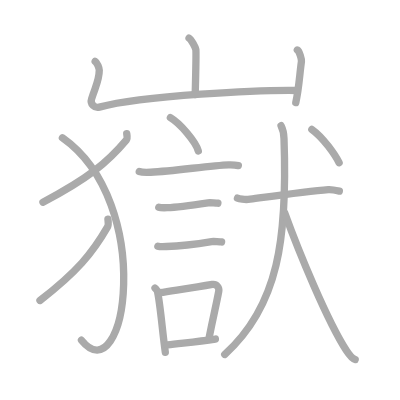
t = 0.00 s
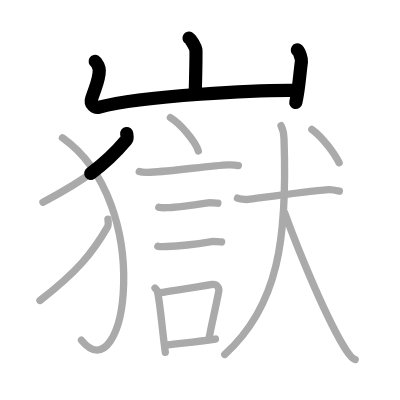
t = 3.50 s
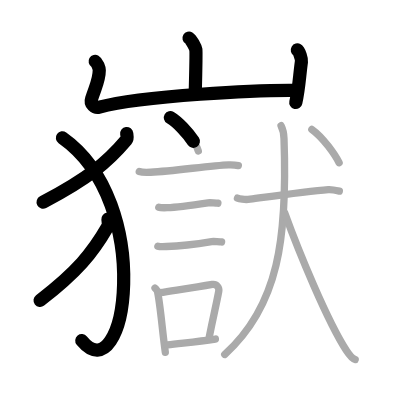
t = 6.75 s
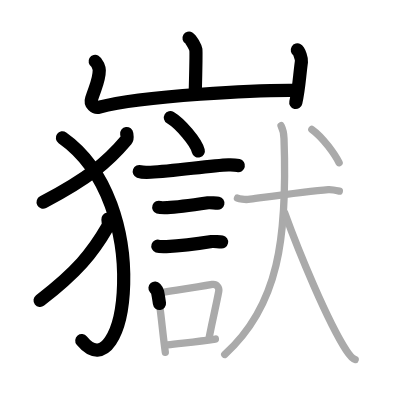
t = 10.25 s
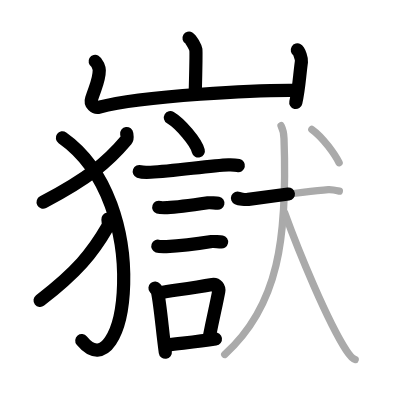
t = 13.50 s
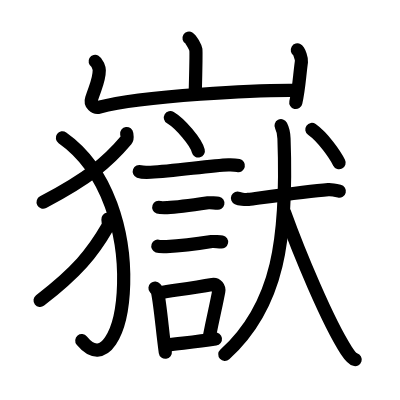
t = 17.00 s

The animated SVG that drew these frames (rendered in a browser with its animation timeline set to each time). Animation: 17 SMIL elements (animate=17); one cycle of 17.00 s.

<?xml version="1.0" standalone="no"?>
<!DOCTYPE svg PUBLIC "-//W3C//DTD SVG 1.1//EN"   "http://www.w3.org/Graphics/SVG/1.1/DTD/svg11.dtd">
<svg width="400px" height="400px"  version="1.1" xmlns="http://www.w3.org/2000/svg">
  <defs>
    <marker id="Triangle" viewBox="0 0 10 10" refX="0" refY="5" markerUnits="strokeWidth" markerWidth="3" style="stroke-opacity:0%;fill:#aaaaaa;" markerHeight="2" orient="auto">
      <path d="M 0 0 L 10 5 L 0 10 z" />
    </marker>
    
    <marker id="Arrow" viewBox="0 0 10 10" refX="5" refY="5" markerUnits="strokeWidth" markerWidth="1.8" style="stroke-opacity:0%;fill:#770000;" markerHeight="2" orient="auto">
      <path d="M 0 4 L 6 4 L 4 1 L 10 5 L 4 9 L 6 6 L 0 6 z" />
        <circle cx="5" cy="5" r="5" />
      </marker>
    
    <marker id="TriangleRed" viewBox="0 0 10 10" refX="0" refY="5" markerUnits="strokeWidth" markerWidth="3" style="stroke-opacity:0%;fill:#CC0000;" markerHeight="2" orient="auto">
      <path d="M 0 0 L 10 5 L 0 10 z" />
    </marker>
    
    <marker id="ArrowRed" viewBox="0 0 10 10" refX="5" refY="5" markerUnits="strokeWidth" markerWidth="1.8" style="stroke-opacity:0%;fill:#CC0000;" markerHeight="2" orient="auto">
      <path d="M 0 4 L 6 4 L 4 1 L 10 5 L 4 9 L 6 6 L 0 6 z" />
        <circle cx="5" cy="5" r="5" />
      </marker>
    
  </defs>
  
  <path style="fill:#ffffff; fill-opacity:100%; fill-rule:evenodd; stroke-width:0;" d="M 0 0 L 400px 0 L 400px 400px L 0 400px L 0 0" />

  <g transform="scale(3.6697247706422 3.6697247706422)">
<path style="fill:none; fill-opacity:0%; fill-rule:evenodd; stroke:#aaaaaa; stroke-opacity:100%; stroke-width: 1.5pt; stroke-linejoin:round; stroke-linecap:round;" d="M51.51 10.38c0.56 0.33 1.75 2.48 1.86 3.15c0.11 0.66-0.07 8.08-0.18 12.23"></path>
<path style="fill:none; fill-opacity:0%; fill-rule:evenodd; stroke:#aaaaaa; stroke-opacity:100%; stroke-width: 1.5pt; stroke-linejoin:round; stroke-linecap:round;" d="M25.93 16.75c0.56 0.33 1.12 1.73 1.12 2.41c0 2.59-0.8 3.84-2.09 7.76c-0.48 1.45 0.84 2.62 2.11 2.28C39 26 71 24.5 80.92 24.65"></path>
<path style="fill:none; fill-opacity:0%; fill-rule:evenodd; stroke:#aaaaaa; stroke-opacity:100%; stroke-width: 1.5pt; stroke-linejoin:round; stroke-linecap:round;" d="M81.02 13.62c0.56 0.33 1.21 2.48 1.12 3.15c-0.56 4.07-0.64 7.23-1.54 11.19"></path>
<path style="fill:none; fill-opacity:0%; fill-rule:evenodd; stroke:#aaaaaa; stroke-opacity:100%; stroke-width: 1.5pt; stroke-linejoin:round; stroke-linecap:round;" d="M34.53 36.4c0.06 0.44 0.28 1.29-0.12 1.77c-5.11 6.07-10.29 10.37-22.7 16.93"></path>
<path style="fill:none; fill-opacity:0%; fill-rule:evenodd; stroke:#aaaaaa; stroke-opacity:100%; stroke-width: 1.5pt; stroke-linejoin:round; stroke-linecap:round;" d="M17.01 37.56c25.51 18 17.24 70.19 5.19 55.15"></path>
<path style="fill:none; fill-opacity:0%; fill-rule:evenodd; stroke:#aaaaaa; stroke-opacity:100%; stroke-width: 1.5pt; stroke-linejoin:round; stroke-linecap:round;" d="M29.41 59.72c0.05 0.52 0.23 1.53-0.1 2.1c-4.14 7.19-8.35 12.28-18.42 20.06"></path>
<path style="fill:none; fill-opacity:0%; fill-rule:evenodd; stroke:#aaaaaa; stroke-opacity:100%; stroke-width: 1.5pt; stroke-linejoin:round; stroke-linecap:round;" d="M46.43 32.07c2.69 1.6 6.94 6.58 7.61 9.07"></path>
<path style="fill:none; fill-opacity:0%; fill-rule:evenodd; stroke:#aaaaaa; stroke-opacity:100%; stroke-width: 1.5pt; stroke-linejoin:round; stroke-linecap:round;" d="M37.95 46.74c0.54 0.2 2.57 0.23 3.1 0.2c6.6-0.36 16.43-1.85 21.22-2.02c0.89-0.03 2.23 0.1 2.68 0.2"></path>
<path style="fill:none; fill-opacity:0%; fill-rule:evenodd; stroke:#aaaaaa; stroke-opacity:100%; stroke-width: 1.5pt; stroke-linejoin:round; stroke-linecap:round;" d="M43.27 56.49c0.28 0.1 2.02 0.11 2.31 0.1c2.95-0.12 8.07-0.87 11.11-1.32c0.47-0.07 2.45 0.05 2.68 0.1"></path>
<path style="fill:none; fill-opacity:0%; fill-rule:evenodd; stroke:#aaaaaa; stroke-opacity:100%; stroke-width: 1.5pt; stroke-linejoin:round; stroke-linecap:round;" d="M43.02 67.08c0.29 0.1 2.04 0.11 2.33 0.1c2.98-0.11 8.82-0.78 12.32-1.35c0.47-0.08 2.47 0.05 2.71 0.1"></path>
<path style="fill:none; fill-opacity:0%; fill-rule:evenodd; stroke:#aaaaaa; stroke-opacity:100%; stroke-width: 1.5pt; stroke-linejoin:round; stroke-linecap:round;" d="M42.24 78.49c0.28 0.33 0.6 0.59 0.69 1.03c0.8 3.82 1.32 10.86 2.12 16.47"></path>
<path style="fill:none; fill-opacity:0%; fill-rule:evenodd; stroke:#aaaaaa; stroke-opacity:100%; stroke-width: 1.5pt; stroke-linejoin:round; stroke-linecap:round;" d="M43.49 79.77c5.16-0.81 9.61-1.45 14.37-2.27c1.19-0.2 1.92 0.94 1.75 1.87c-0.71 3.86-1.33 6.12-2.6 12.54"></path>
<path style="fill:none; fill-opacity:0%; fill-rule:evenodd; stroke:#aaaaaa; stroke-opacity:100%; stroke-width: 1.5pt; stroke-linejoin:round; stroke-linecap:round;" d="M45.63 94c3.85-0.49 7.79-0.86 13.07-1.61"></path>
<path style="fill:none; fill-opacity:0%; fill-rule:evenodd; stroke:#aaaaaa; stroke-opacity:100%; stroke-width: 1.5pt; stroke-linejoin:round; stroke-linecap:round;" d="M64.71 54c0.46 0.2 2.05 0.45 2.95 0.33c4.69-0.62 16.16-2.24 21.81-2.67c0.64-0.05 1.56 0.08 3 0.42"></path>
<path style="fill:none; fill-opacity:0%; fill-rule:evenodd; stroke:#aaaaaa; stroke-opacity:100%; stroke-width: 1.5pt; stroke-linejoin:round; stroke-linecap:round;" d="M76.59 34.25c0.46 0.88 0.74 1.76 0.8 3.52c0.97 26.94-1.4 45.48-16.15 58.82"></path>
<path style="fill:none; fill-opacity:0%; fill-rule:evenodd; stroke:#aaaaaa; stroke-opacity:100%; stroke-width: 1.5pt; stroke-linejoin:round; stroke-linecap:round;" d="M77.54 57.92c3.98 11.02 11.73 29.67 16.81 37.54c1.34 2.07 1.82 2.33 2.44 2.52"></path>
<path style="fill:none; fill-opacity:0%; fill-rule:evenodd; stroke:#aaaaaa; stroke-opacity:100%; stroke-width: 1.5pt; stroke-linejoin:round; stroke-linecap:round;" d="M84.98 35.28c3.11 2.21 6.3 6.86 7.43 9.07"></path>

<path style="fill:none; fill-opacity:0%; fill-rule:evenodd; stroke:#000000; stroke-opacity:100%; stroke-width: 2.7pt; stroke-linejoin:round; stroke-linecap:round;" d="M51.51 10.38c0.56 0.33 1.75 2.48 1.86 3.15c0.11 0.66-0.07 8.08-0.18 12.23" pathLength="100" stroke-dashoffset="100" stroke-dasharray="100 105"><animate id="dashAnim1" attributeName="stroke-dashoffset" from="100" to="0" dur="1s" calcMode="linear" fill="freeze"/></path>
<path style="fill:none; fill-opacity:0%; fill-rule:evenodd; stroke:#000000; stroke-opacity:100%; stroke-width: 2.7pt; stroke-linejoin:round; stroke-linecap:round;" d="M25.93 16.75c0.56 0.33 1.12 1.73 1.12 2.41c0 2.59-0.8 3.84-2.09 7.76c-0.48 1.45 0.84 2.62 2.11 2.28C39 26 71 24.5 80.92 24.65" pathLength="100" stroke-dashoffset="100" stroke-dasharray="100 105"><animate id="dashAnim2" attributeName="stroke-dashoffset" from="100" to="0" dur="1s" calcMode="linear" begin="dashAnim1.end" fill="freeze"/></path>
<path style="fill:none; fill-opacity:0%; fill-rule:evenodd; stroke:#000000; stroke-opacity:100%; stroke-width: 2.7pt; stroke-linejoin:round; stroke-linecap:round;" d="M81.02 13.62c0.56 0.33 1.21 2.48 1.12 3.15c-0.56 4.07-0.64 7.23-1.54 11.19" pathLength="100" stroke-dashoffset="100" stroke-dasharray="100 105"><animate id="dashAnim3" attributeName="stroke-dashoffset" from="100" to="0" dur="1s" calcMode="linear" begin="dashAnim2.end" fill="freeze"/></path>
<path style="fill:none; fill-opacity:0%; fill-rule:evenodd; stroke:#000000; stroke-opacity:100%; stroke-width: 2.7pt; stroke-linejoin:round; stroke-linecap:round;" d="M34.53 36.4c0.06 0.44 0.28 1.29-0.12 1.77c-5.11 6.07-10.29 10.37-22.7 16.93" pathLength="100" stroke-dashoffset="100" stroke-dasharray="100 105"><animate id="dashAnim4" attributeName="stroke-dashoffset" from="100" to="0" dur="1s" calcMode="linear" begin="dashAnim3.end" fill="freeze"/></path>
<path style="fill:none; fill-opacity:0%; fill-rule:evenodd; stroke:#000000; stroke-opacity:100%; stroke-width: 2.7pt; stroke-linejoin:round; stroke-linecap:round;" d="M17.01 37.56c25.51 18 17.24 70.19 5.19 55.15" pathLength="100" stroke-dashoffset="100" stroke-dasharray="100 105"><animate id="dashAnim5" attributeName="stroke-dashoffset" from="100" to="0" dur="1s" calcMode="linear" begin="dashAnim4.end" fill="freeze"/></path>
<path style="fill:none; fill-opacity:0%; fill-rule:evenodd; stroke:#000000; stroke-opacity:100%; stroke-width: 2.7pt; stroke-linejoin:round; stroke-linecap:round;" d="M29.41 59.72c0.05 0.52 0.23 1.53-0.1 2.1c-4.14 7.19-8.35 12.28-18.42 20.06" pathLength="100" stroke-dashoffset="100" stroke-dasharray="100 105"><animate id="dashAnim6" attributeName="stroke-dashoffset" from="100" to="0" dur="1s" calcMode="linear" begin="dashAnim5.end" fill="freeze"/></path>
<path style="fill:none; fill-opacity:0%; fill-rule:evenodd; stroke:#000000; stroke-opacity:100%; stroke-width: 2.7pt; stroke-linejoin:round; stroke-linecap:round;" d="M46.43 32.07c2.69 1.6 6.94 6.58 7.61 9.07" pathLength="100" stroke-dashoffset="100" stroke-dasharray="100 105"><animate id="dashAnim7" attributeName="stroke-dashoffset" from="100" to="0" dur="1s" calcMode="linear" begin="dashAnim6.end" fill="freeze"/></path>
<path style="fill:none; fill-opacity:0%; fill-rule:evenodd; stroke:#000000; stroke-opacity:100%; stroke-width: 2.7pt; stroke-linejoin:round; stroke-linecap:round;" d="M37.95 46.74c0.54 0.2 2.57 0.23 3.1 0.2c6.6-0.36 16.43-1.85 21.22-2.02c0.89-0.03 2.23 0.1 2.68 0.2" pathLength="100" stroke-dashoffset="100" stroke-dasharray="100 105"><animate id="dashAnim8" attributeName="stroke-dashoffset" from="100" to="0" dur="1s" calcMode="linear" begin="dashAnim7.end" fill="freeze"/></path>
<path style="fill:none; fill-opacity:0%; fill-rule:evenodd; stroke:#000000; stroke-opacity:100%; stroke-width: 2.7pt; stroke-linejoin:round; stroke-linecap:round;" d="M43.27 56.49c0.28 0.1 2.02 0.11 2.31 0.1c2.95-0.12 8.07-0.87 11.11-1.32c0.47-0.07 2.45 0.05 2.68 0.1" pathLength="100" stroke-dashoffset="100" stroke-dasharray="100 105"><animate id="dashAnim9" attributeName="stroke-dashoffset" from="100" to="0" dur="1s" calcMode="linear" begin="dashAnim8.end" fill="freeze"/></path>
<path style="fill:none; fill-opacity:0%; fill-rule:evenodd; stroke:#000000; stroke-opacity:100%; stroke-width: 2.7pt; stroke-linejoin:round; stroke-linecap:round;" d="M43.02 67.08c0.29 0.1 2.04 0.11 2.33 0.1c2.98-0.11 8.82-0.78 12.32-1.35c0.47-0.08 2.47 0.05 2.71 0.1" pathLength="100" stroke-dashoffset="100" stroke-dasharray="100 105"><animate id="dashAnim10" attributeName="stroke-dashoffset" from="100" to="0" dur="1s" calcMode="linear" begin="dashAnim9.end" fill="freeze"/></path>
<path style="fill:none; fill-opacity:0%; fill-rule:evenodd; stroke:#000000; stroke-opacity:100%; stroke-width: 2.7pt; stroke-linejoin:round; stroke-linecap:round;" d="M42.24 78.49c0.28 0.33 0.6 0.59 0.69 1.03c0.8 3.82 1.32 10.86 2.12 16.47" pathLength="100" stroke-dashoffset="100" stroke-dasharray="100 105"><animate id="dashAnim11" attributeName="stroke-dashoffset" from="100" to="0" dur="1s" calcMode="linear" begin="dashAnim10.end" fill="freeze"/></path>
<path style="fill:none; fill-opacity:0%; fill-rule:evenodd; stroke:#000000; stroke-opacity:100%; stroke-width: 2.7pt; stroke-linejoin:round; stroke-linecap:round;" d="M43.49 79.77c5.16-0.81 9.61-1.45 14.37-2.27c1.19-0.2 1.92 0.94 1.75 1.87c-0.71 3.86-1.33 6.12-2.6 12.54" pathLength="100" stroke-dashoffset="100" stroke-dasharray="100 105"><animate id="dashAnim12" attributeName="stroke-dashoffset" from="100" to="0" dur="1s" calcMode="linear" begin="dashAnim11.end" fill="freeze"/></path>
<path style="fill:none; fill-opacity:0%; fill-rule:evenodd; stroke:#000000; stroke-opacity:100%; stroke-width: 2.7pt; stroke-linejoin:round; stroke-linecap:round;" d="M45.63 94c3.85-0.49 7.79-0.86 13.07-1.61" pathLength="100" stroke-dashoffset="100" stroke-dasharray="100 105"><animate id="dashAnim13" attributeName="stroke-dashoffset" from="100" to="0" dur="1s" calcMode="linear" begin="dashAnim12.end" fill="freeze"/></path>
<path style="fill:none; fill-opacity:0%; fill-rule:evenodd; stroke:#000000; stroke-opacity:100%; stroke-width: 2.7pt; stroke-linejoin:round; stroke-linecap:round;" d="M64.71 54c0.46 0.2 2.05 0.45 2.95 0.33c4.69-0.62 16.16-2.24 21.81-2.67c0.64-0.05 1.56 0.08 3 0.42" pathLength="100" stroke-dashoffset="100" stroke-dasharray="100 105"><animate id="dashAnim14" attributeName="stroke-dashoffset" from="100" to="0" dur="1s" calcMode="linear" begin="dashAnim13.end" fill="freeze"/></path>
<path style="fill:none; fill-opacity:0%; fill-rule:evenodd; stroke:#000000; stroke-opacity:100%; stroke-width: 2.7pt; stroke-linejoin:round; stroke-linecap:round;" d="M76.59 34.25c0.46 0.88 0.74 1.76 0.8 3.52c0.97 26.94-1.4 45.48-16.15 58.82" pathLength="100" stroke-dashoffset="100" stroke-dasharray="100 105"><animate id="dashAnim15" attributeName="stroke-dashoffset" from="100" to="0" dur="1s" calcMode="linear" begin="dashAnim14.end" fill="freeze"/></path>
<path style="fill:none; fill-opacity:0%; fill-rule:evenodd; stroke:#000000; stroke-opacity:100%; stroke-width: 2.7pt; stroke-linejoin:round; stroke-linecap:round;" d="M77.54 57.92c3.98 11.02 11.73 29.67 16.81 37.54c1.34 2.07 1.82 2.33 2.44 2.52" pathLength="100" stroke-dashoffset="100" stroke-dasharray="100 105"><animate id="dashAnim16" attributeName="stroke-dashoffset" from="100" to="0" dur="1s" calcMode="linear" begin="dashAnim15.end" fill="freeze"/></path>
<path style="fill:none; fill-opacity:0%; fill-rule:evenodd; stroke:#000000; stroke-opacity:100%; stroke-width: 2.7pt; stroke-linejoin:round; stroke-linecap:round;" d="M84.98 35.28c3.11 2.21 6.3 6.86 7.43 9.07" pathLength="100" stroke-dashoffset="100" stroke-dasharray="100 105"><animate id="dashAnim17" attributeName="stroke-dashoffset" from="100" to="0" dur="1s" calcMode="linear" begin="dashAnim16.end" fill="freeze"/></path>

</g>

</svg>  
          
